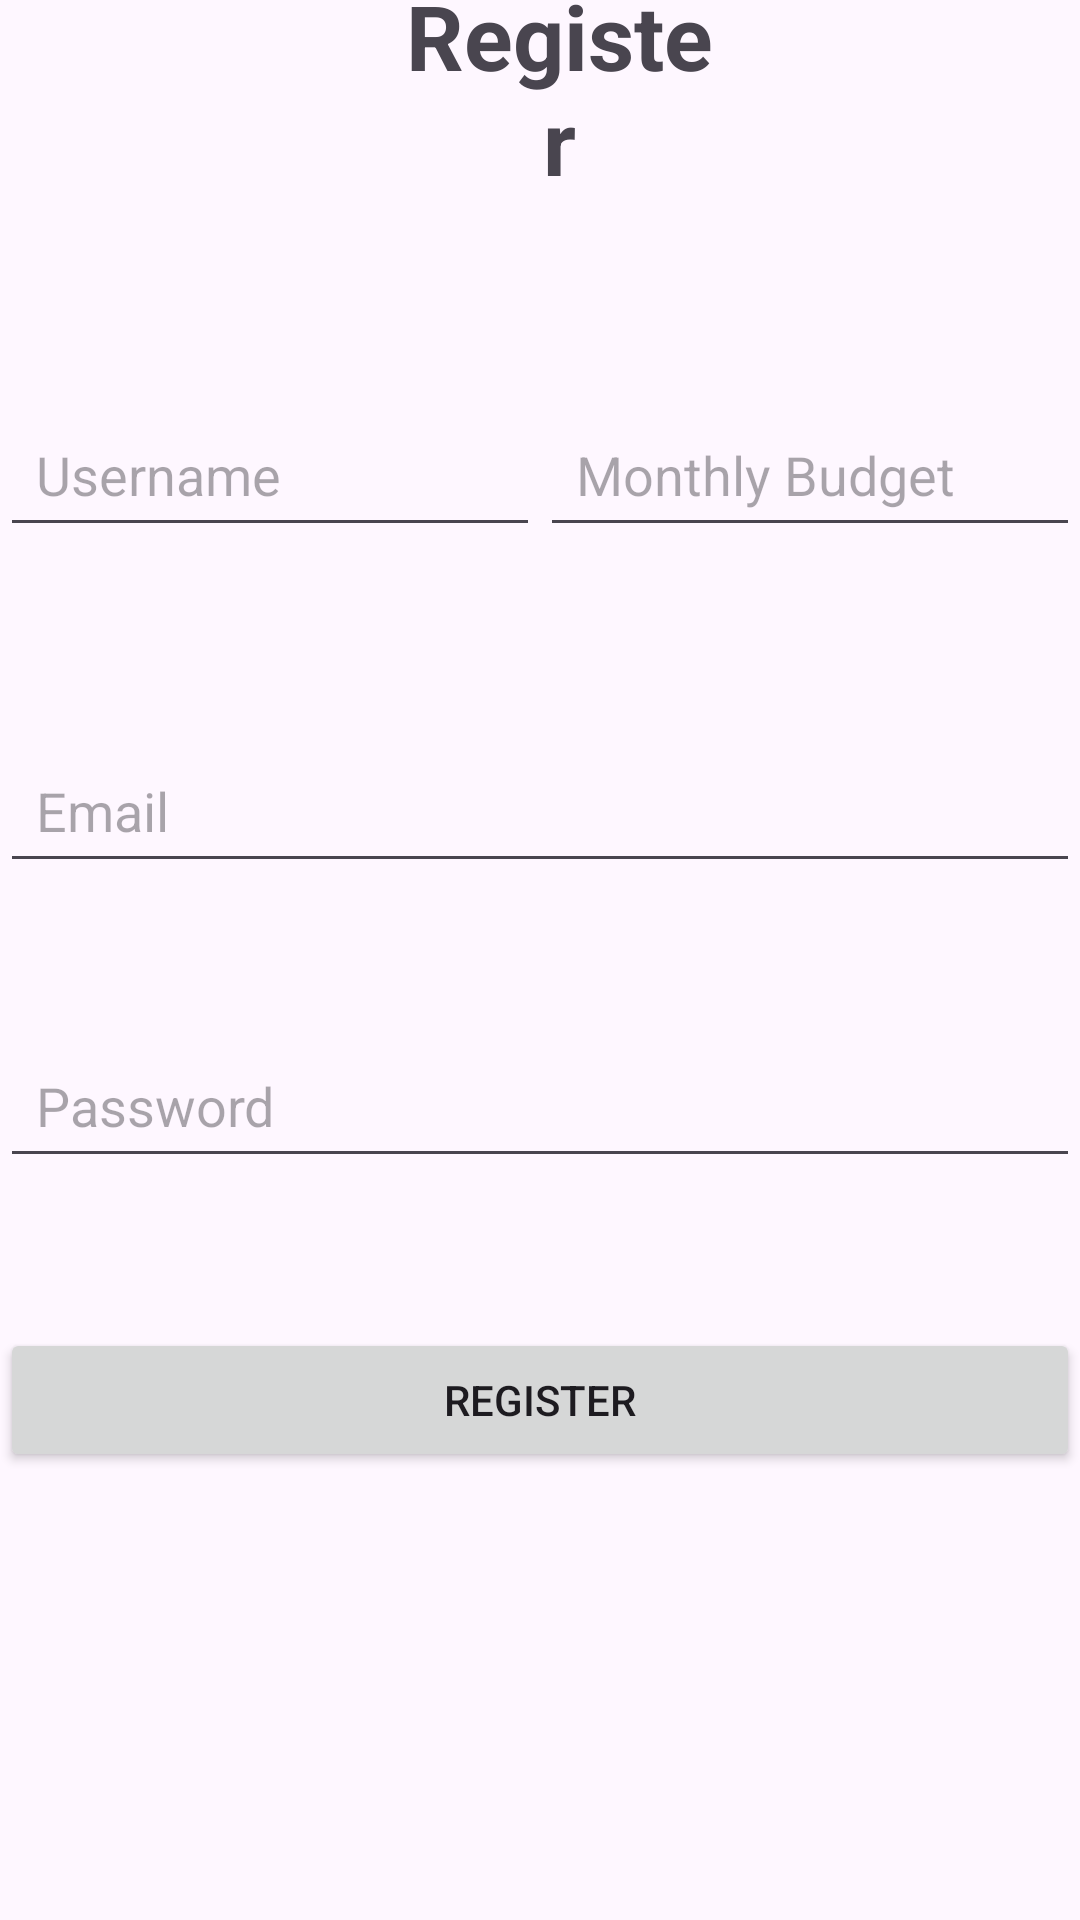

This screen was rendered from an Android layout file. Write that file and the resources it references.
<!-- AndroidManifest.xml: application theme Theme.MDP -->
<!-- res/layout/activity_register.xml -->
<?xml version="1.0" encoding="utf-8"?>
<RelativeLayout
    xmlns:android="http://schemas.android.com/apk/res/android"
    android:layout_width="match_parent"
    android:layout_height="match_parent">

    <TextView
        android:id="@+id/Register"
        android:layout_width="162dp"
        android:layout_height="67dp"
        android:layout_alignParentStart="true"
        android:layout_alignParentEnd="true"
        android:layout_marginStart="131dp"
        android:layout_marginEnd="118dp"
        android:gravity="bottom|center"
        android:text="Register"
        android:textSize="30dp"
        android:textStyle="bold" />

    

    <LinearLayout
        android:id="@+id/first_last_name"
        android:layout_width="match_parent"
        android:layout_height="112dp"
        android:layout_below="@id/Register"
        android:layout_marginTop="17dp"
        android:orientation="horizontal"
        android:weightSum="2"> 

        <EditText
            android:id="@+id/username_editText"
            android:layout_width="0dp"
            android:layout_height="wrap_content"
            android:layout_marginTop="50dp"
            android:layout_weight="1"
            android:hint="Username"
            android:inputType="textPersonName"
            android:padding="12dp" />

        <EditText
            android:id="@+id/monthly_budget"
            android:layout_width="0dp"
            android:layout_height="wrap_content"
            android:layout_marginTop="50dp"
            android:layout_weight="1"
            android:hint="Monthly Budget"
            android:inputType="numberDecimal"
            android:padding="12dp" />
    </LinearLayout>



    <EditText
        android:id="@+id/emailEditText"
        android:layout_width="match_parent"
        android:layout_height="wrap_content"
        android:layout_below="@id/first_last_name"
        android:layout_marginTop="50dp"
        android:hint="Email"
        android:inputType="textEmailAddress"
        android:padding="12dp" />

    <EditText
        android:id="@+id/passwordEditText"
        android:layout_width="match_parent"
        android:layout_height="wrap_content"
        android:layout_below="@id/emailEditText"
        android:layout_marginTop="50dp"
        android:hint="Password"
        android:inputType="textPassword"
        android:padding="12dp" />




    <Button
        android:id="@+id/registerButton"
        android:layout_width="match_parent"
        android:layout_height="wrap_content"
        android:layout_below="@id/passwordEditText"
        android:layout_marginTop="50dp"
        android:text="Register" />

</RelativeLayout>
<!-- resources referenced by this layout -->
<resources>
  <style name="Theme.MDP" parent="Base.Theme.MDP" />
  <style name="Base.Theme.MDP" parent="Theme.Material3.DayNight.NoActionBar">
          
          
          <item name="colorPrimary">@color/primary</item>
          <item name="colorOnPrimary">@color/secondary</item>
          <item name="colorSecondary">@color/secondary</item>
          <item name="colorPrimaryVariant">@color/primary</item>
          <item name="colorOnSecondary">@color/secondary</item>
      </style>
  <color name="primary">#6347EB</color>
  <color name="secondary">#EBEBEB</color>
</resources>
